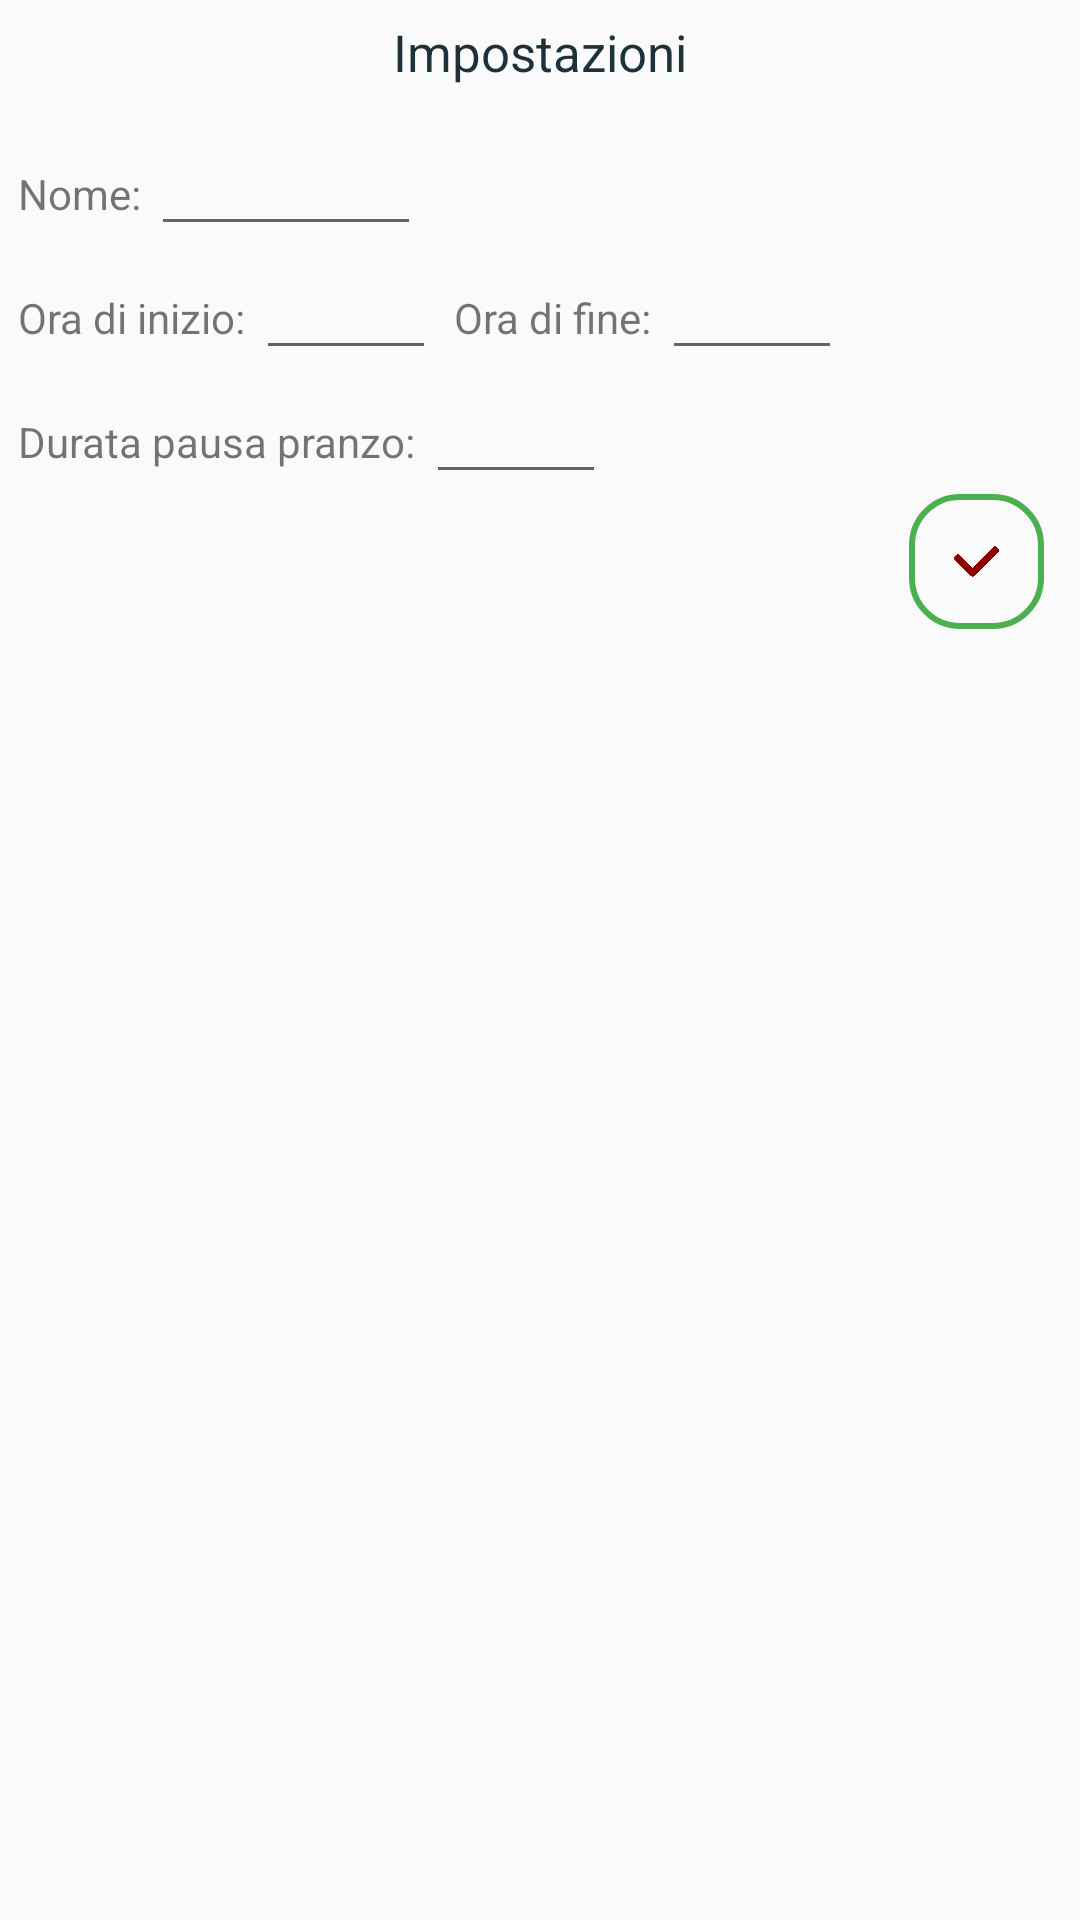

Layout XML and referenced resources for this Android screen:
<!-- AndroidManifest.xml: application theme AppTheme -->
<!-- res/layout/impostazioni.xml -->
<?xml version="1.0" encoding="utf-8"?>
<RelativeLayout xmlns:android="http://schemas.android.com/apk/res/android"
    xmlns:tools="http://schemas.android.com/tools"
    android:layout_width="match_parent"
    android:layout_height="match_parent"
    tools:context=".Impostazioni">

    <TextView
        android:id="@+id/tvTitolo"
        android:layout_width="match_parent"
        android:layout_height="wrap_content"
        android:padding="@dimen/padding_form_child"
        android:gravity="center"
        android:textSize="@dimen/text_medium"
        android:textColor="@color/dGrigio"
        android:text="Impostazioni"/>

    <LinearLayout
        android:layout_width="match_parent"
        android:layout_height="match_parent"
        android:orientation="vertical"
        android:layout_margin="@dimen/padding_form_child"
        android:layout_below="@id/tvTitolo">

        <LinearLayout
            android:layout_width="match_parent"
            android:layout_height="wrap_content"
            android:orientation="horizontal">

            <TextView
                android:layout_width="wrap_content"
                android:layout_height="wrap_content"
                android:text="Nome: "/>

            <EditText
                android:id="@+id/etNome"
                android:layout_width="@dimen/edittext_w_max"
                android:layout_height="wrap_content"
                android:gravity="end"/>
        </LinearLayout>

        <LinearLayout
            android:layout_width="match_parent"
            android:layout_height="wrap_content"
            android:orientation="horizontal">

            <TextView
                android:layout_width="wrap_content"
                android:layout_height="wrap_content"
                android:text="Ora di inizio: "/>

            <EditText
                android:id="@+id/etInizio"
                android:layout_width="@dimen/edittext_w"
                android:layout_height="wrap_content"
                android:gravity="end"/>

            <TextView
                android:layout_width="wrap_content"
                android:layout_height="wrap_content"
                android:layout_marginLeft="@dimen/padding_form_child"
                android:text="Ora di fine: "/>

            <EditText
                android:id="@+id/etFine"
                android:layout_width="@dimen/edittext_w"
                android:layout_height="wrap_content"
                android:gravity="end"/>
        </LinearLayout>

        <LinearLayout
            android:layout_width="match_parent"
            android:layout_height="wrap_content"
            android:orientation="horizontal">

            <TextView
                android:layout_width="wrap_content"
                android:layout_height="wrap_content"
                android:text="Durata pausa pranzo: "/>

            <EditText
                android:id="@+id/etPausa"
                android:layout_width="@dimen/edittext_w"
                android:layout_height="wrap_content"/>
        </LinearLayout>

        <ImageButton
            android:id="@+id/btnConfermaModifica"
            android:layout_width="@dimen/button_small"
            android:layout_height="@dimen/button_small"
            android:layout_marginRight="@dimen/padding_form_child"
            android:layout_marginBottom="@dimen/padding_form_child"
            android:padding="10dp"
            android:layout_gravity="end"
            android:background="@drawable/stile_bottone_completo_verde"
            android:src="@drawable/confirm"
            android:textColor="@color/dRosso"
            android:onClick="confermaDati"/>
    </LinearLayout>
</RelativeLayout>
<!-- resources referenced by this layout -->
<resources>
  <color name="dGrigio">#1c313a</color>
  <color name="dRosso">#8e0000</color>
  <dimen name="button_small">45dp</dimen>
  <dimen name="edittext_w">60dp</dimen>
  <dimen name="edittext_w_max">90dp</dimen>
  <dimen name="padding_form_child">6dp</dimen>
  <dimen name="text_medium">17dp</dimen>
  <!-- drawable confirm (drawable) -->
  <?xml version="1.0" encoding="utf-8"?>
  <layer-list xmlns:android="http://schemas.android.com/apk/res/android" >
  
      <item
          android:drawable="@drawable/confirm_image"
          android:width="15dp"
          android:height="15dp"/>
  </layer-list >
  <!-- drawable stile_bottone_completo_verde (drawable) -->
  <?xml version="1.0" encoding="utf-8"?>
  <selector xmlns:android="http://schemas.android.com/apk/res/android">
      <item android:state_pressed="true"
          android:drawable="@drawable/stile_bottone_cliccato_verde" />
      <item android:state_pressed="false"
          android:drawable="@drawable/stile_bottone_verde" />
      <item android:drawable="@drawable/stile_bottone_verde" />
  </selector>
  <style name="AppTheme" parent="Theme.AppCompat.Light.NoActionBar">
          
          <item name="colorPrimary">@color/colorPrimary</item>
          <item name="colorPrimaryDark">@color/colorPrimaryDark</item>
          <item name="colorAccent">@color/colorAccent</item>
      </style>
  <!-- drawable confirm_image: png bitmap (drawable, 3724 bytes) -->
  <!-- drawable stile_bottone_cliccato_verde (drawable) -->
  <?xml version="1.0" encoding="utf-8"?>
  <shape xmlns:android="http://schemas.android.com/apk/res/android"
      android:shape="rectangle">
      <stroke android:color="@color/dVerde" android:width="2dp"/>
      <solid android:color="@color/mVerde"/>
      <corners android:radius="16sp"/>
  </shape>
  <!-- drawable stile_bottone_verde (drawable) -->
  <?xml version="1.0" encoding="utf-8"?>
  <shape xmlns:android="http://schemas.android.com/apk/res/android"
      android:shape="rectangle">
      <stroke android:color="@color/dVerde" android:width="2dp"/>
      <corners android:radius="16sp"/>
  </shape>
  <color name="colorPrimary">#455a64</color>
  <color name="colorPrimaryDark">#455a64</color>
  <color name="colorAccent">#03DAC5</color>
  <color name="dVerde">#4CAF50</color>
  <color name="mVerde">#8BC34A</color>
</resources>
